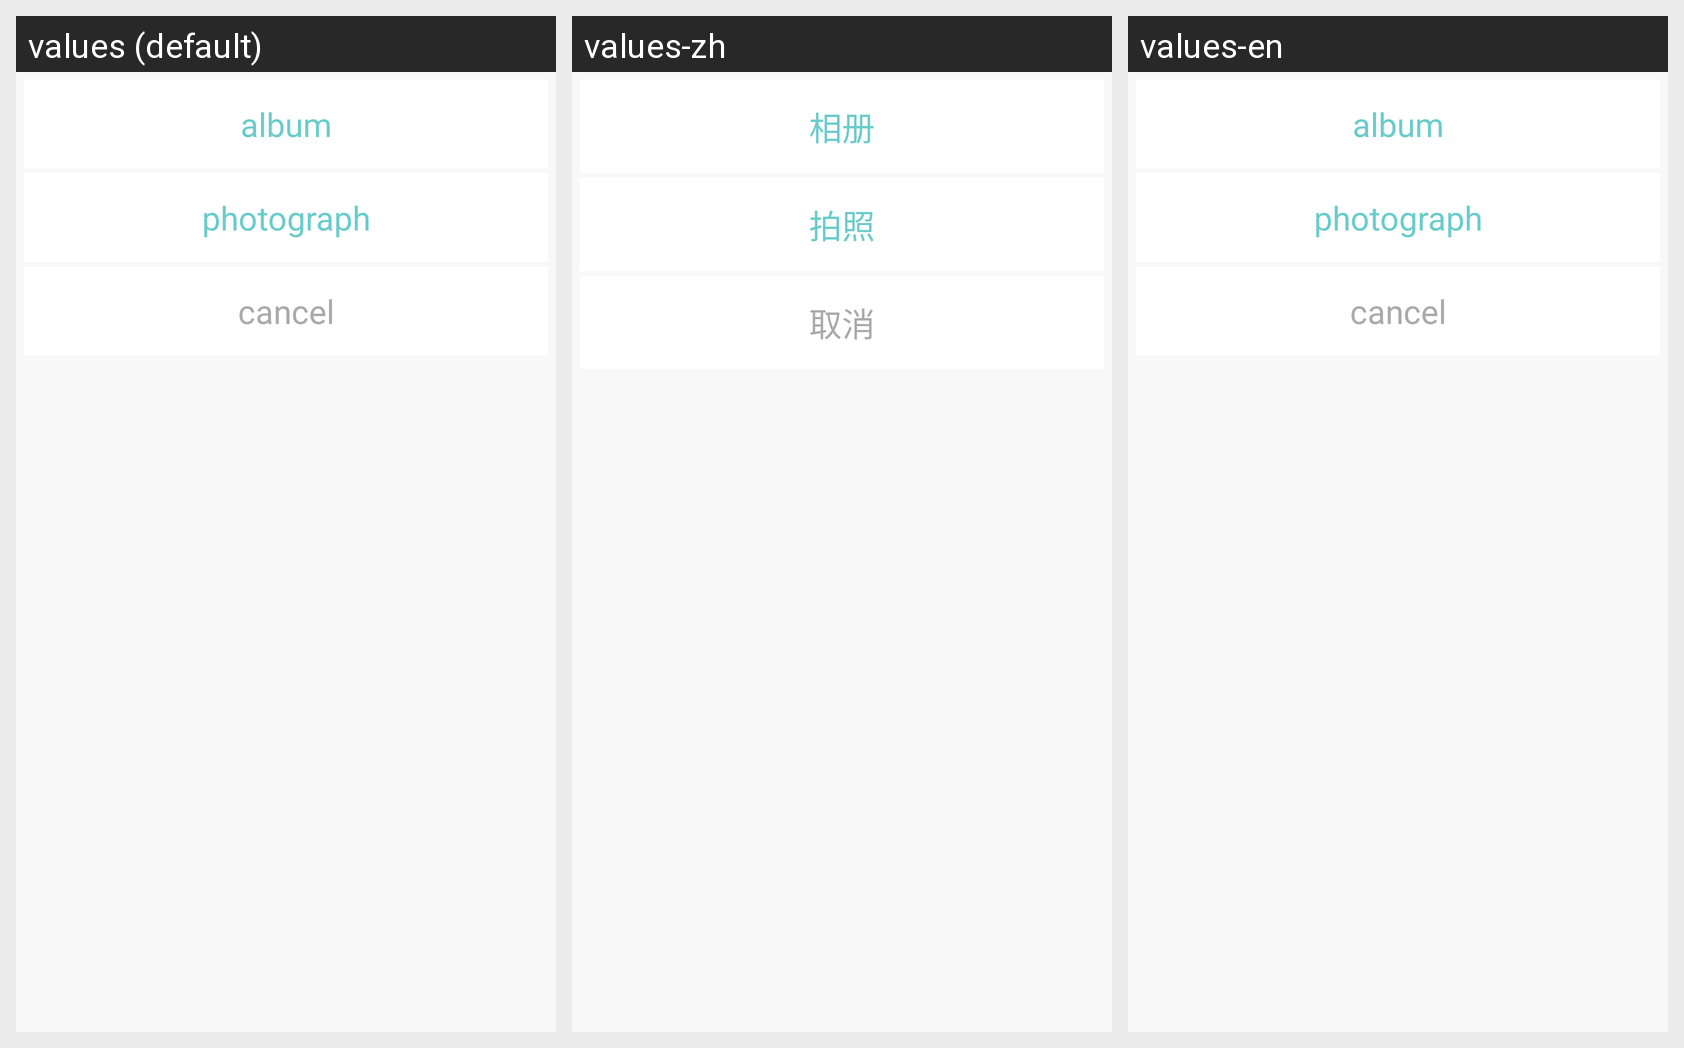

Here is an Android app screen in its default locale and in the app's own translations. Write out the translated-string differences for the strings that appear on this screen.
Android screen res/layout/select_avatar_layout.xml rendered under 3 locales, left to right: values (default), values-zh, values-en. Device: Nexus 5 (rendered at 1080×1920; each locale shown at half size, 540×960, under a caption strip naming it); theme AppTheme.
Strings drawn on this screen, with the default value and each locale's value (text and hints the layout hard-codes, and strings that could not be matched under every locale, appear in the picture but are not listed):

album
  values: album
  values-zh: 相册
  values-en: album

photograph
  values: photograph
  values-zh: 拍照
  values-en: photograph

cancel
  values: cancel
  values-zh: 取消
  values-en: cancel
